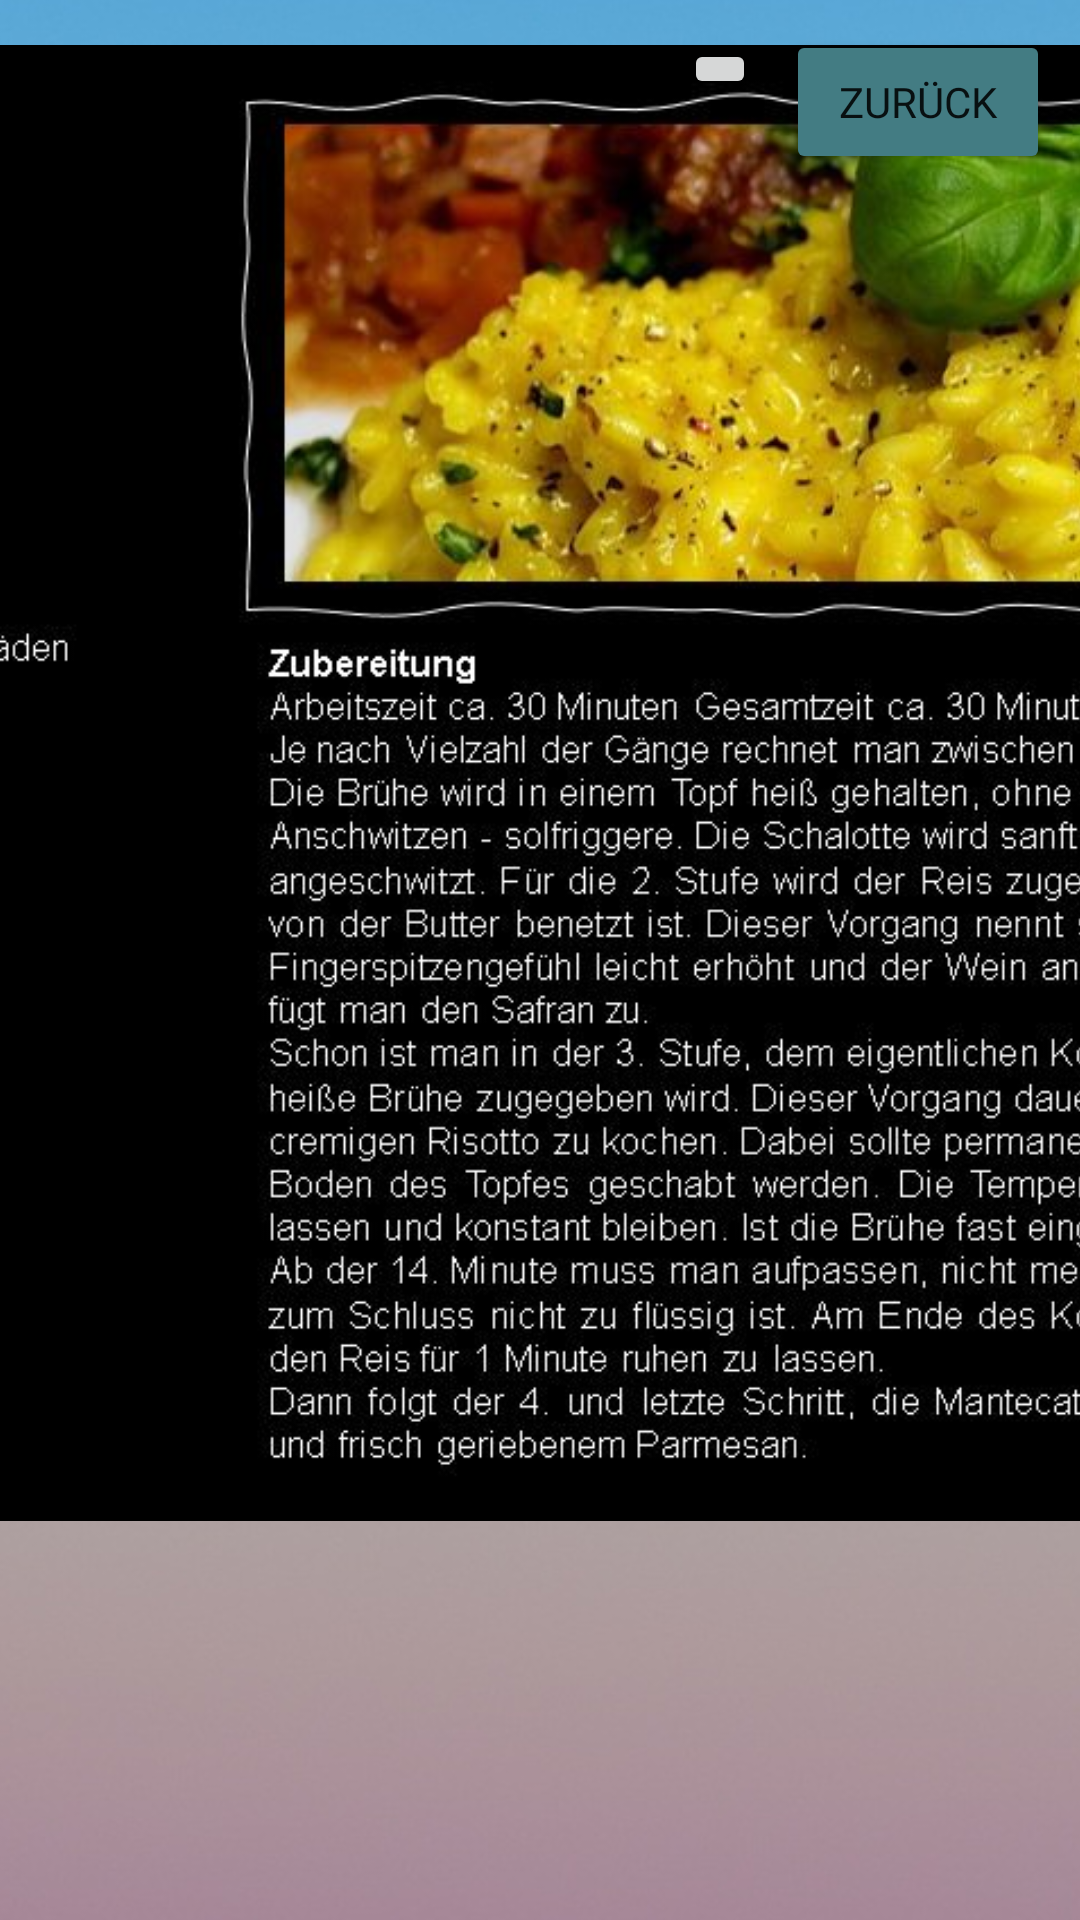

Produce the Android XML layout that renders to this screen, including the resource entries it uses.
<!-- AndroidManifest.xml: application theme Theme.Basicchat -->
<!-- res/layout/risottoscreen.xml -->
<?xml version="1.0" encoding="utf-8"?>
<androidx.constraintlayout.widget.ConstraintLayout
    xmlns:android="http://schemas.android.com/apk/res/android"
    xmlns:app="http://schemas.android.com/apk/res-auto"
    android:layout_width="match_parent"
    android:layout_height="match_parent">

    <ImageView
        android:id="@+id/imageView41"
        android:layout_width="1416dp"
        android:layout_height="1058dp"
        android:contentDescription="@string/background"
        app:layout_constraintBottom_toBottomOf="parent"
        app:layout_constraintEnd_toEndOf="parent"
        app:layout_constraintStart_toStartOf="parent"
        app:layout_constraintTop_toTopOf="parent"
        app:layout_constraintVertical_bias="0.501"
        app:srcCompat="@drawable/_790679_simple_wallpapers" />

    <Button
        android:id="@+id/but_back_risotto"
        android:layout_width="wrap_content"
        android:layout_height="wrap_content"
        android:layout_marginTop="10dp"
        android:layout_marginEnd="10dp"
        android:backgroundTint="#437C83"
        android:fontFamily="@font/aldrich"
        android:text="@string/zur_ck2"
        app:cornerRadius="6dp"
        app:layout_constraintEnd_toEndOf="parent"
        app:layout_constraintTop_toTopOf="parent" />

    <ImageView
        android:id="@+id/imageView51"
        android:layout_width="919dp"
        android:layout_height="492dp"
        android:layout_marginTop="15dp"
        app:layout_constraintEnd_toEndOf="parent"
        app:layout_constraintStart_toStartOf="parent"
        app:layout_constraintTop_toTopOf="parent"
        app:srcCompat="@drawable/risotto1" />

    <ImageView
        android:id="@+id/imageView42"
        android:layout_width="236dp"
        android:layout_height="75dp"
        android:layout_marginTop="15dp"
        android:layout_marginEnd="560dp"
        app:layout_constraintEnd_toEndOf="parent"
        app:layout_constraintTop_toTopOf="@+id/imageView51"
        app:srcCompat="@drawable/italy" />

    <ImageButton
        android:id="@+id/but_home13"
        android:layout_width="wrap_content"
        android:layout_height="wrap_content"
        android:layout_marginTop="13dp"
        android:layout_marginEnd="10dp"
        app:layout_constraintEnd_toStartOf="@+id/but_back_risotto"
        app:layout_constraintTop_toTopOf="parent"
        app:srcCompat="@drawable/ic_baseline_home_24" />
</androidx.constraintlayout.widget.ConstraintLayout>
<!-- resources referenced by this layout -->
<resources>
  <!-- drawable _790679_simple_wallpapers: jpg bitmap (drawable, 125862 bytes) -->
  <!-- drawable italy: png bitmap (drawable, 12067 bytes) -->
  <!-- drawable risotto1: jpg bitmap (drawable, 181080 bytes) -->
  <string name="background">Background</string>
  <string name="zur_ck2">Zurück</string>
  <style name="Theme.Basicchat" parent="Theme.MaterialComponents.DayNight.DarkActionBar">
          
          <item name="colorPrimary">@color/purple_500</item>
          <item name="colorPrimaryVariant">@color/purple_700</item>
          <item name="colorOnPrimary">@color/white</item>
          
          <item name="colorSecondary">@color/teal_200</item>
          <item name="colorSecondaryVariant">@color/teal_700</item>
          <item name="colorOnSecondary">@color/black</item>
          
          <item name="android:statusBarColor" tools:targetApi="l">?attr/colorPrimaryVariant</item>
          
      </style>
  <!-- not gathered from this repository: default colours our renderer supplied (Android Studio template values) -->
  <color name="purple_500">#FF6200EE</color>
  <color name="purple_700">#FF3700B3</color>
  <color name="teal_200">#FF03DAC5</color>
  <color name="teal_700">#FF018786</color>
  <color name="black">#FF000000</color>
  <color name="white">#FFFFFFFF</color>
</resources>
